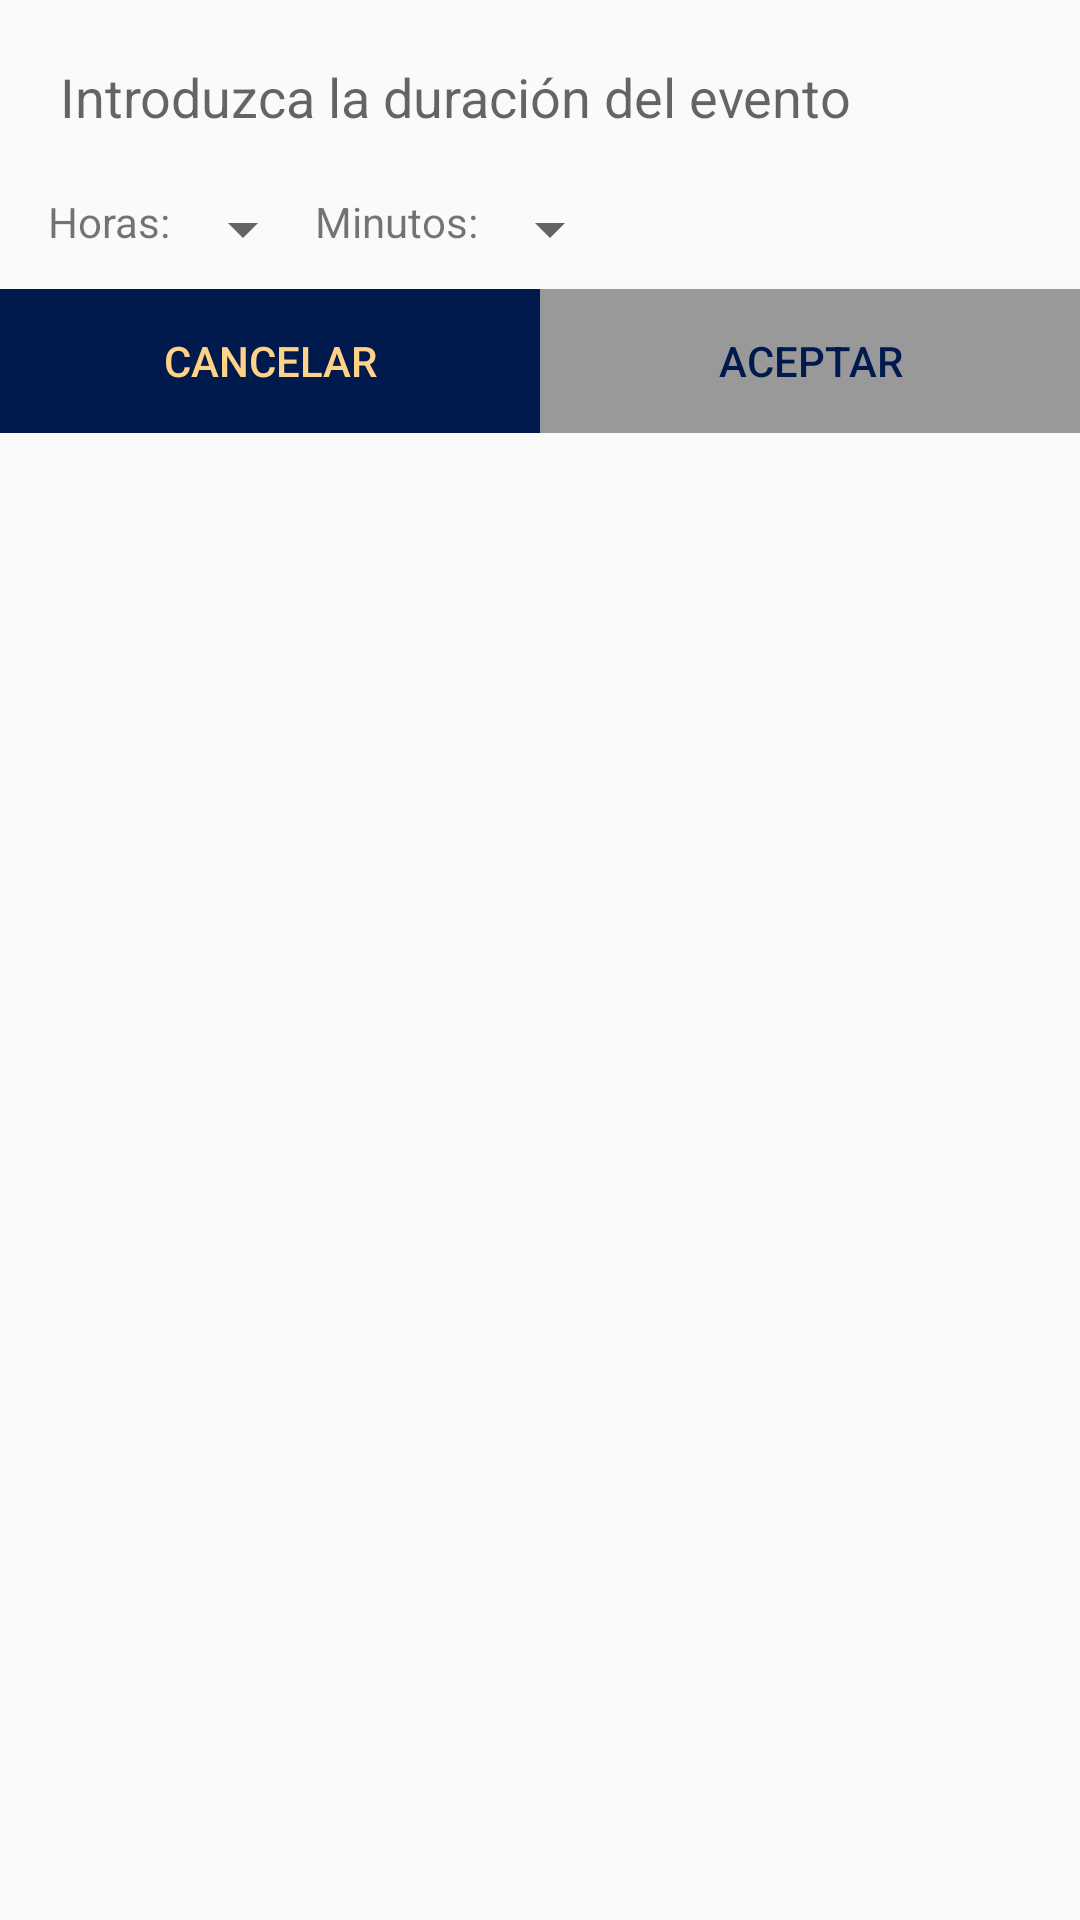

Android layout source for this screen:
<!-- AndroidManifest.xml: application theme AppTheme -->
<!-- res/layout/dialog_time.xml -->
<?xml version="1.0" encoding="utf-8"?>

<ScrollView xmlns:android="http://schemas.android.com/apk/res/android"
    android:layout_width="match_parent"
    android:layout_height="match_parent">
    <LinearLayout
        android:layout_width="match_parent"
        android:layout_height="wrap_content"
        android:orientation="vertical">

        <TextView
            android:id="@+id/tv_time_title"
            android:layout_width="match_parent"
            android:layout_height="wrap_content"
            android:layout_margin="10dp"
            android:padding="10dp"
            android:layout_gravity="center"
            android:text="@string/enter_time_explanation"
            android:textAppearance="@style/TextAppearance.AppCompat.Medium"/>

        <LinearLayout
            android:id="@+id/spinnersLayout"
            android:layout_width="match_parent"
            android:layout_height="wrap_content"
            android:orientation="horizontal"
            android:layout_marginBottom="8dp"
            android:paddingStart="16dp"
            android:layout_gravity="end">
            <TextView
                android:layout_width="wrap_content"
                android:layout_height="wrap_content"
                android:text="@string/hours"/>
            <Spinner
                android:id="@+id/spinnerH"
                android:layout_width="wrap_content"
                android:layout_height="wrap_content"
                android:prompt="@string/hours"/>
            <TextView
                android:id="@+id/tv_min"
                android:layout_width="wrap_content"
                android:layout_height="wrap_content"
                android:text="@string/min"/>
            <Spinner
                android:id="@+id/spinnerMin"
                android:layout_width="wrap_content"
                android:layout_height="wrap_content"
                android:prompt="@string/min"/>

        </LinearLayout>


        <EditText
            android:id="@+id/edit_weight"
            android:layout_width="match_parent"
            android:layout_height="wrap_content"
            android:layout_margin="10dp"
            android:padding="10dp"
            android:layout_gravity="center"
            android:textColor="@color/colorPrimaryDark"
            android:autofillHints="@string/weight"
            android:hint="@string/weight"
            android:inputType="number"
            android:visibility="gone"/>

        <TableLayout
            android:layout_width="match_parent"
            android:layout_height="wrap_content"
            android:stretchColumns="0,1">
            <TableRow>
                <Button
                    android:id="@+id/button_dialog_dismiss"
                    android:layout_width="wrap_content"
                    android:layout_height="wrap_content"
                    style="@style/TextAppearance.AppCompat.Widget.Button"
                    android:background="@color/colorPrimaryDark"
                    android:textColor="@color/colorAccentLight"
                    android:text="@string/dismiss"/>
                <Button
                    android:id="@+id/button_dialog_ok"
                    android:layout_width="wrap_content"
                    android:layout_height="wrap_content"
                    style="@style/Widget.AppCompat.Button"
                    android:background="@color/shadowGrey"
                    android:textColor="@color/colorPrimaryDark"
                    android:text="@string/ok"/>
            </TableRow>
        </TableLayout>
    </LinearLayout>

</ScrollView>
<!-- resources referenced by this layout -->
<resources>
  <color name="colorAccentLight">#ffd387</color>
  <color name="colorPrimaryDark">#001a4d</color>
  <color name="shadowGrey">#999999</color>
  <string name="dismiss">Cancelar</string>
  <string name="enter_time_explanation">Introduzca la duración del evento</string>
  <string name="hours">Horas: </string>
  <string name="min">Minutos: </string>
  <string name="ok">Aceptar</string>
  <string name="weight">Introducir peso</string>
  <style name="AppTheme" parent="Theme.AppCompat.Light.NoActionBar">
          <item name="windowActionBar">false</item>
          <item name="windowNoTitle">true</item>
          
          <item name="colorPrimary">@color/colorPrimary</item>
          <item name="colorPrimaryDark">@color/colorPrimaryDark</item>
          <item name="colorAccent">@color/colorAccent</item>
      </style>
  <color name="colorPrimary">#0056FF</color>
  <color name="colorAccent">#FFA810</color>
</resources>
